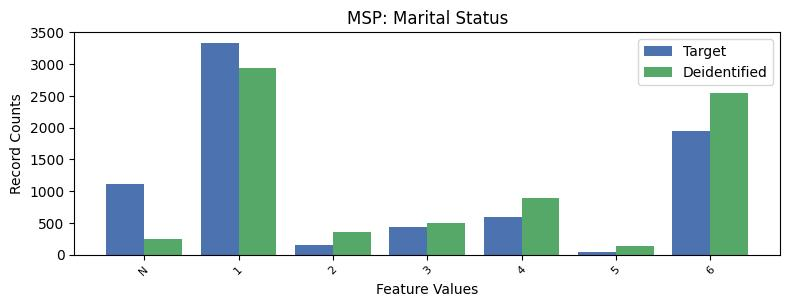

The table this chart was drawn from, first rows:
, MSP, count_target, count_deidentified
0, 1, 3338, 2933
1, 6, 1949, 2547
2, -1, 1120, 250
3, 4, 600, 899
4, 3, 429, 507
5, 2, 152, 354
6, 5, 46, 144
